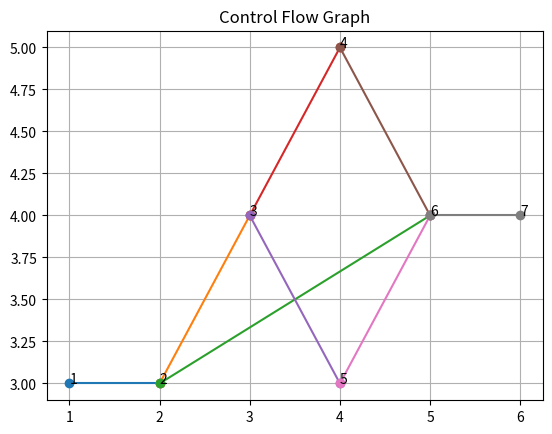

Reproduce this figure in Python.
import matplotlib.pyplot as plt

print("McCabe Cyclomatic Complexity")

edges = [
    (1,2),
    (2,3),
    (2,6),
    (3,4),
    (3,5),
    (4,6),
    (5,6),
    (6,7)
]

nodes = []

for a,b in edges:
    if a not in nodes:
        nodes.append(a)
    if b not in nodes:
        nodes.append(b)

E = len(edges)
N = len(nodes)

complexity = E - N + 2

decision = []

for n in nodes:
    count = 0
    
    for a,b in edges:
        if a == n:
            count += 1
            
    if count >= 2:
        decision.append(n)


print("Edges:",E)
print("Nodes:",N)
print("Decision Nodes:",decision)
print("Cyclomatic Complexity:",complexity)
print("Using P+1:",len(decision)+1)


# node positions
pos = {
    1:(1,3),
    2:(2,3),
    3:(3,4),
    4:(4,5),
    5:(4,3),
    6:(5,4),
    7:(6,4)
}


for a,b in edges:
    x = [pos[a][0], pos[b][0]]
    y = [pos[a][1], pos[b][1]]
    plt.plot(x,y,"o-")

for n in nodes:
    plt.text(pos[n][0], pos[n][1], str(n))

plt.title("Control Flow Graph")
plt.grid()
plt.show()
